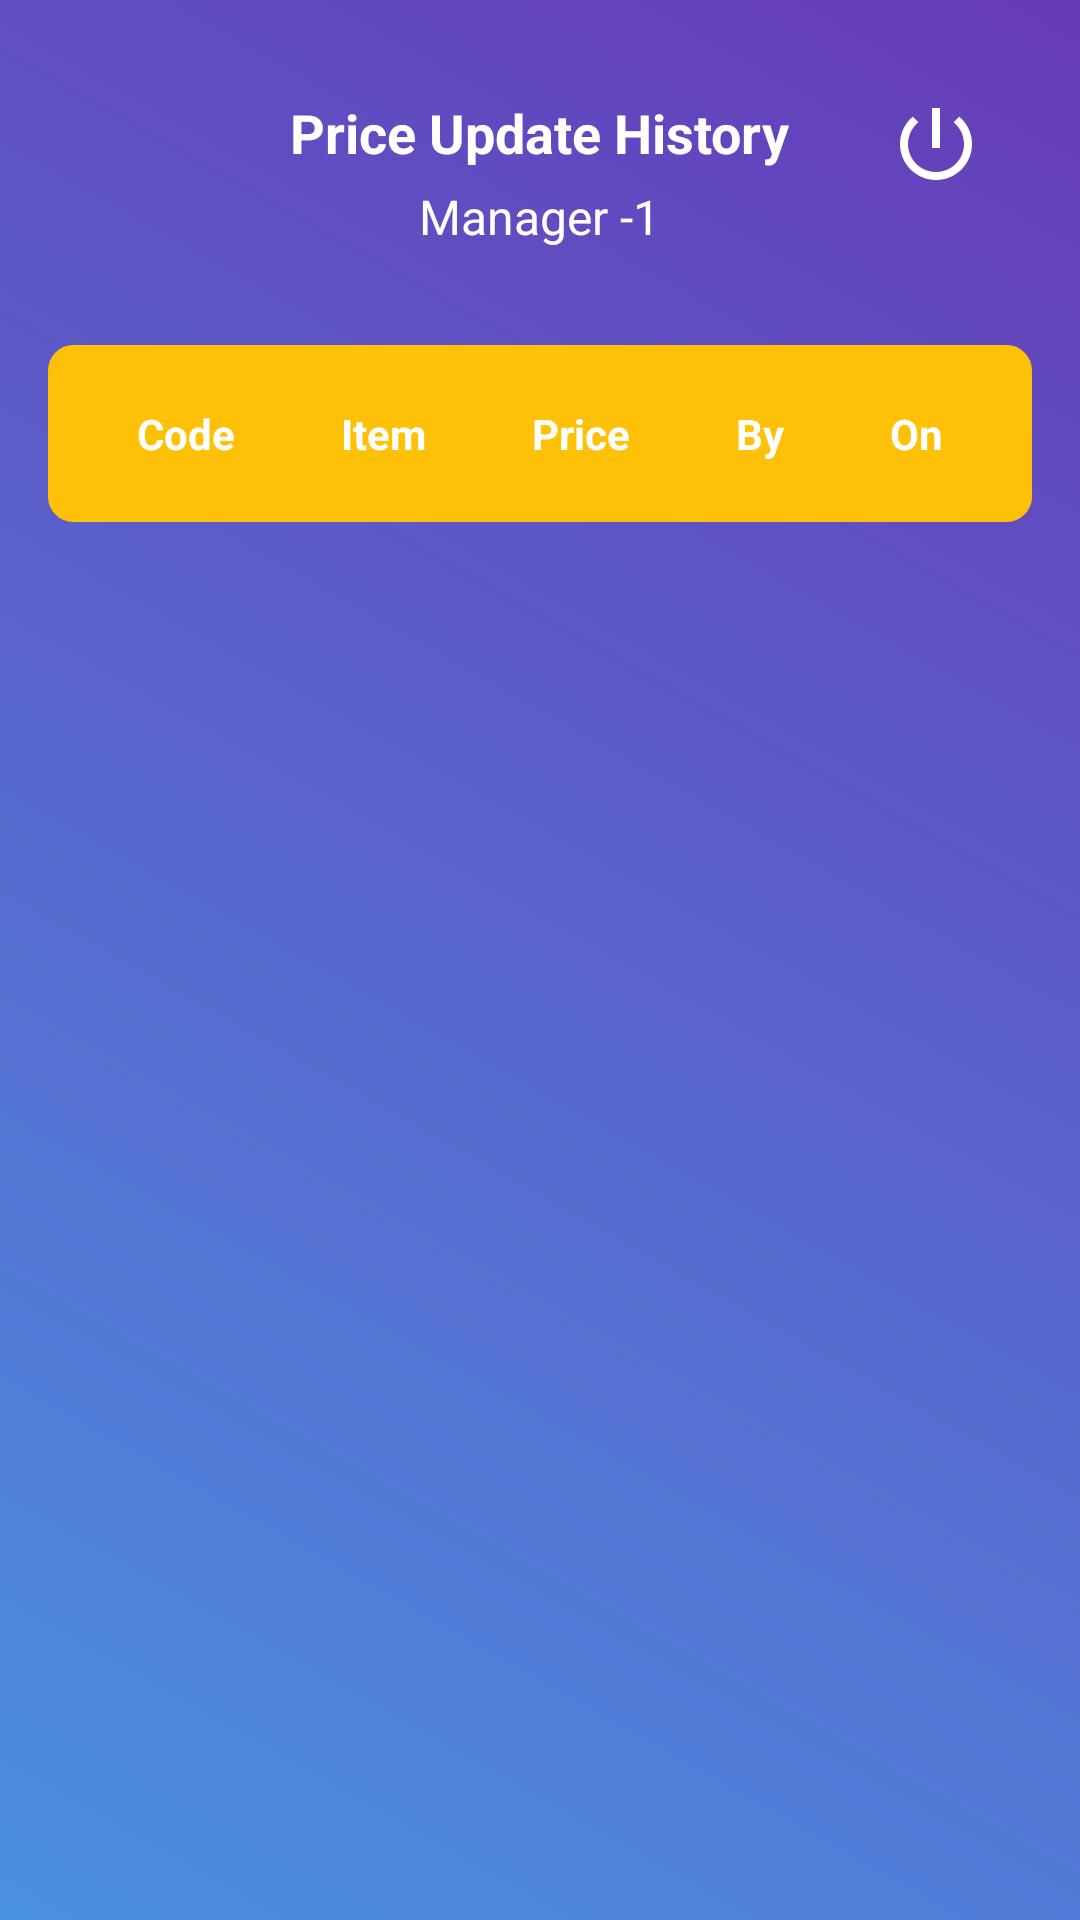

This screen was rendered from an Android layout file. Write that file and the resources it references.
<!-- AndroidManifest.xml: application theme Theme.AppCompat.DayNight.DarkActionBar -->
<!-- res/layout/activity_spare_parts_price_history.xml -->
<?xml version="1.0" encoding="utf-8"?>
<RelativeLayout xmlns:android="http://schemas.android.com/apk/res/android"
    xmlns:app="http://schemas.android.com/apk/res-auto"
    xmlns:tools="http://schemas.android.com/tools"
    android:id="@+id/main"
    android:layout_width="match_parent"
    android:layout_height="match_parent"
    android:background="@drawable/main_frame_bg"
    android:padding="16dp"
    tools:context=".Spare_Parts_Price_History_Activity">

    
    <RelativeLayout
        android:id="@+id/headerLayout"
        android:layout_width="match_parent"
        android:layout_height="wrap_content"
        android:padding="16dp">

        
        <ImageView
            android:id="@+id/backButton"
            android:layout_width="32dp"
            android:layout_height="32dp"
            android:src="@drawable/back_btn"
            android:layout_alignParentStart="true"
            app:tint="#FFFFFF" />

        
        <TextView
            android:id="@+id/title"
            android:layout_width="wrap_content"
            android:layout_height="wrap_content"
            android:text="Price Update History"
            android:textColor="#FFFFFF"
            android:textSize="18sp"
            android:textStyle="bold"
            android:layout_centerHorizontal="true" />

        
        <TextView
            android:id="@+id/profileRole"
            android:layout_width="wrap_content"
            android:layout_height="wrap_content"
            android:text="Manager -1"
            android:textColor="#FFFFFF"
            android:textSize="16sp"
            android:layout_below="@id/title"
            android:layout_centerHorizontal="true"
            android:layout_marginTop="5dp"/>

        
        <ImageView
            android:id="@+id/logoutButton"
            android:layout_width="32dp"
            android:layout_height="32dp"
            android:src="@drawable/power_btn"
            android:layout_alignParentEnd="true"
            app:tint="#FFFFFF" />
    </RelativeLayout>

    
    <ScrollView
        android:id="@+id/scrollView"
        android:layout_width="match_parent"
        android:layout_height="match_parent"
        android:layout_below="@id/headerLayout"
        android:layout_marginTop="16dp">

        <LinearLayout
            android:layout_width="match_parent"
            android:layout_height="wrap_content"
            android:orientation="vertical">

            
            <TableLayout
                android:id="@+id/priceHistoryTable"
                android:layout_width="match_parent"
                android:layout_height="wrap_content"
                android:stretchColumns="0,1,2,3,4"
                android:background="@drawable/input_background"
                android:backgroundTint="#FFC107"
                android:padding="12dp">

                
                <TableRow>

                    <TextView
                        android:text="Code"
                        android:textColor="#FFFFFF"
                        android:textStyle="bold"
                        android:gravity="center"
                        android:textSize="14sp"
                        android:padding="8dp" />

                    <TextView
                        android:text="Item"
                        android:textColor="#FFFFFF"
                        android:textStyle="bold"
                        android:gravity="center"
                        android:textSize="14sp"
                        android:padding="8dp" />

                    <TextView
                        android:text="Price"
                        android:textColor="#FFFFFF"
                        android:textStyle="bold"
                        android:gravity="center"
                        android:textSize="14sp"
                        android:padding="8dp" />

                    <TextView
                        android:text="By"
                        android:textColor="#FFFFFF"
                        android:textStyle="bold"
                        android:gravity="center"
                        android:textSize="14sp"
                        android:padding="8dp" />

                    <TextView
                        android:text="On"
                        android:textColor="#FFFFFF"
                        android:textStyle="bold"
                        android:gravity="center"
                        android:textSize="14sp"
                        android:padding="8dp" />
                </TableRow>

                

            </TableLayout>
        </LinearLayout>
    </ScrollView>
</RelativeLayout>
<!-- resources referenced by this layout -->
<resources>
  <!-- drawable input_background (drawable) -->
  <?xml version="1.0" encoding="utf-8"?>
  <shape xmlns:android="http://schemas.android.com/apk/res/android">
      <solid android:color="#FFFFFF" />
      <stroke android:width="1dp" android:color="#B0BEC5" />
      <corners android:radius="8dp" />
      <padding
          android:left="12dp"
          android:top="12dp"
          android:right="12dp"
          android:bottom="12dp" />
  </shape>
  <!-- drawable main_frame_bg (drawable) -->
  <?xml version="1.0" encoding="utf-8"?>
  <layer-list xmlns:android="http://schemas.android.com/apk/res/android">
      <item>
          <shape android:shape="rectangle">
              <gradient
                  android:startColor="#4A90E2"
                  android:endColor="#673AB7"
                  android:angle="45"/>
  
          </shape>
      </item>
  </layer-list>
  <!-- drawable power_btn (drawable) -->
  <vector xmlns:android="http://schemas.android.com/apk/res/android" android:height="24dp" android:tint="#000000" android:viewportHeight="24" android:viewportWidth="24" android:width="24dp">
  
      <path android:fillColor="@android:color/white" android:pathData="M13,3h-2v10h2L13,3zM17.83,5.17l-1.42,1.42C17.99,7.86 19,9.81 19,12c0,3.87 -3.13,7 -7,7s-7,-3.13 -7,-7c0,-2.19 1.01,-4.14 2.58,-5.42L6.17,5.17C4.23,6.82 3,9.26 3,12c0,4.97 4.03,9 9,9s9,-4.03 9,-9c0,-2.74 -1.23,-5.18 -3.17,-6.83z"/>
  
  </vector>
</resources>
